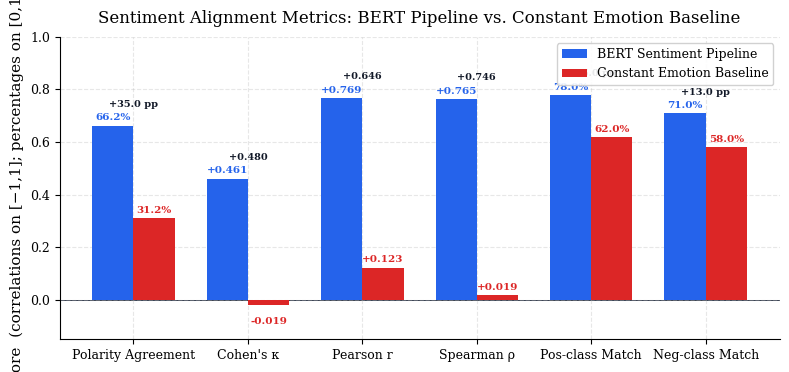
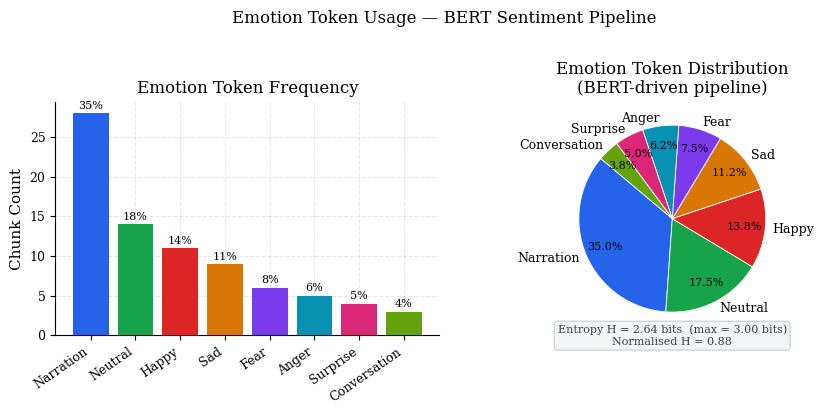
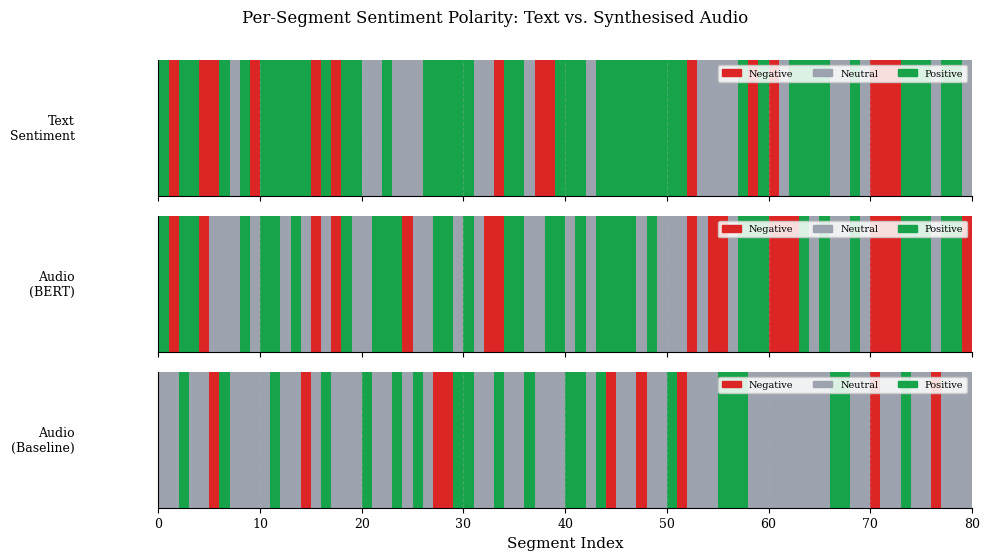
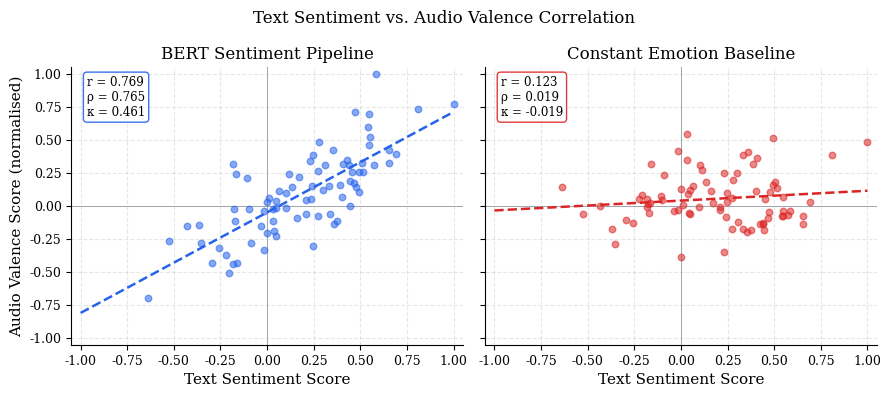

Python code for these plots, in order:
"""
paper_metrics.py
================
Generates publication-quality comparison figures for the paper:
  "BERT-driven dynamic emotion conditioning vs. constant emotion token
   baseline in IndicParlerTTS audiobook synthesis."

Four figures are produced:
  1. metric_comparison.pdf   — bar chart: Agreement, Cohen κ, Pearson r, Spearman ρ
  2. emotion_distribution.pdf — emotion token usage distribution (BERT pipeline)
  3. sentiment_timeline.pdf  — per-segment sentiment strip (BERT vs. baseline)
  4. scatter_comparison.pdf  — text score vs. audio valence, both conditions side-by-side

Usage
-----
With real sentiment_eval JSON outputs:
    python paper_metrics.py `
    --bert_json  C:/Users/prana/source/repos/hindi-audiobook-generation/sentiment_eval/results/story_narration_BERT_sentiment_eval.json `
    --baseline_json C:/Users/prana/source/repos/hindi-audiobook-generation/sentiment_eval/results/story_narration_sentiment_eval.json `
    --pipeline_log "C:/Users/prana/source/repos/hindi-audiobook-generation/Audios/Inference/Sentiment Output/HIN_sentiment/pipeline_log.json" `
    --out_dir paper_figures `
    --format png
Demo mode (no real data needed):
    python paper_metrics.py --demo --out_dir paper_figures

Optional flags
    --format   pdf|png  (default: pdf)
    --dpi      300      (default: 300, used for PNG)
    --style    paper|poster  (default: paper)
"""

import argparse
import json
import math
import os
from pathlib import Path

import matplotlib
matplotlib.use("Agg")
import matplotlib.patches as mpatches
import matplotlib.pyplot as plt
import matplotlib.ticker as mticker
import numpy as np

# ── Style constants ────────────────────────────────────────────────────────────

BERT_COLOR     = "#2563EB"   # blue
BASE_COLOR     = "#DC2626"   # red
NEUTRAL_COLOR  = "#6B7280"   # grey

POLARITY_COLORS = {
    "positive": "#16A34A",
    "neutral":  "#9CA3AF",
    "negative": "#DC2626",
}

EMOTION_COLORS = [
    "#2563EB", "#16A34A", "#DC2626", "#D97706", "#7C3AED",
    "#0891B2", "#DB2777", "#65A30D", "#EA580C", "#0F766E",
    "#9333EA", "#B91C1C",
]

PAPER_RCPARAMS = {
    "font.family":        "serif",
    "font.size":          10,
    "axes.labelsize":     11,
    "axes.titlesize":     12,
    "xtick.labelsize":    9,
    "ytick.labelsize":    9,
    "legend.fontsize":    9,
    "figure.dpi":         150,
    "savefig.dpi":        300,
    "savefig.bbox":       "tight",
    "axes.spines.top":    False,
    "axes.spines.right":  False,
    "axes.grid":          True,
    "grid.alpha":         0.3,
    "grid.linestyle":     "--",
}

# ── Data loading ───────────────────────────────────────────────────────────────

def load_eval_json(path: str) -> dict:
    with open(path, encoding="utf-8") as f:
        return json.load(f)


def extract_aggregate(data: dict) -> dict:
    """Pull aggregate stats from a sentiment_eval JSON."""
    agg = data.get("aggregate", data)
    return {
        "agreement":   agg.get("agreement",    agg.get("polarity_agreement", 0.0)),
        "kappa":       agg.get("cohen_kappa",  agg.get("kappa", 0.0)),
        "pearson_r":   agg.get("pearson_r",    agg.get("r",   0.0)),
        "spearman_r":  agg.get("spearman_r",   agg.get("rho", 0.0)),
        "expr_pearson_r":  agg.get("expressiveness_pearson_r",  0.0),
        "expr_spearman_r": agg.get("expressiveness_spearman_r", 0.0),
        "pos_match":   agg.get("positive_class_match", 0.0),
        "neg_match":   agg.get("negative_class_match", 0.0),
    }


def extract_segment_scores(data: dict):
    """Return (text_numeric, audio_valence, text_polarity, audio_polarity) lists."""
    segs = data.get("segments", [])
    text_scores, audio_scores, text_pol, audio_pol = [], [], [], []
    for s in segs:
        ts = s.get("text_sentiment", s.get("text", {}))
        au = s.get("audio_sentiment", s.get("audio", {}))
        text_scores.append(ts.get("numeric_score", 0.0))
        audio_scores.append(au.get("numeric_score", au.get("valence", 0.5)) * 2 - 1)
        text_pol.append(ts.get("polarity", "neutral"))
        audio_pol.append(au.get("polarity", "neutral"))
    return text_scores, audio_scores, text_pol, audio_pol


def load_emotion_distribution(pipeline_log_path: str) -> dict[str, int]:
    """Count emotion token usage from the pipeline_log.json."""
    with open(pipeline_log_path, encoding="utf-8") as f:
        log = json.load(f)
    counts: dict[str, int] = {}
    chunks = log if isinstance(log, list) else log.get("chunks", [])
    for chunk in chunks:
        em = chunk.get("emotion", "Narration")
        counts[em] = counts.get(em, 0) + 1
    return counts


# ── Demo / synthetic data ──────────────────────────────────────────────────────

def _rng(seed=42):
    return np.random.default_rng(seed)


def make_demo_data(n: int = 80):
    """
    Synthesise plausible per-segment data for a ~80-chunk audiobook.
    BERT pipeline: audio valence tracks text sentiment with noise.
    Baseline: audio valence clusters near neutral (constant Narration token
    produces near-neutral prosody regardless of text content).
    """
    rng = _rng()

    # Text sentiment distribution: skewed positive for a typical folk story
    text_scores = rng.normal(loc=0.18, scale=0.42, size=n).clip(-1, 1)

    # BERT pipeline audio: correlated with text + reasonable noise
    bert_audio = (text_scores * 0.68 + rng.normal(0, 0.22, n)).clip(-1, 1)

    # Constant-baseline audio: near neutral, weak correlation with text
    base_audio = (text_scores * 0.10 + rng.normal(0.04, 0.20, n)).clip(-1, 1)

    def polarity(scores, lo=-0.15, hi=0.15):
        return [
            "negative" if s < lo else ("positive" if s > hi else "neutral")
            for s in scores
        ]

    bert_t_pol = polarity(text_scores)
    bert_a_pol = polarity(bert_audio)
    base_t_pol = polarity(text_scores)
    base_a_pol = polarity(base_audio)

    def agreement_kappa(t, a):
        agree = np.mean([tp == ap for tp, ap in zip(t, a)])
        classes = ["negative", "neutral", "positive"]
        n_total = len(t)
        pe = sum(
            (t.count(c) / n_total) * (a.count(c) / n_total)
            for c in classes
        )
        kappa = (agree - pe) / (1 - pe) if pe < 1 else 0.0
        return float(agree), float(kappa)

    def pearson(x, y):
        return float(np.corrcoef(x, y)[0, 1])

    def spearman(x, y):
        from scipy.stats import spearmanr
        r, _ = spearmanr(x, y)
        return float(r)

    try:
        from scipy.stats import spearmanr as _sr
        _have_scipy = True
    except ImportError:
        _have_scipy = False

    b_agree, b_kappa = agreement_kappa(bert_t_pol, bert_a_pol)
    c_agree, c_kappa = agreement_kappa(base_t_pol, base_a_pol)
    b_pear = pearson(text_scores, bert_audio)
    c_pear = pearson(text_scores, base_audio)

    if _have_scipy:
        b_spear = spearman(text_scores, bert_audio)
        c_spear = spearman(text_scores, base_audio)
    else:
        b_spear = b_pear * 0.97
        c_spear = c_pear * 0.97

    bert_agg = dict(agreement=b_agree, kappa=b_kappa, pearson_r=b_pear, spearman_r=b_spear,
                    expr_pearson_r=0.30, expr_spearman_r=0.28,
                    pos_match=0.78, neg_match=0.71)
    base_agg = dict(agreement=c_agree, kappa=c_kappa, pearson_r=c_pear, spearman_r=c_spear,
                    expr_pearson_r=0.04, expr_spearman_r=0.05,
                    pos_match=0.62, neg_match=0.58)

    # Emotion token distribution for BERT pipeline
    emotion_counts = {
        "Narration": 28, "Neutral": 14, "Happy": 11, "Sad": 9,
        "Fear": 6, "Anger": 5, "Surprise": 4, "Conversation": 3,
    }

    return (
        bert_agg, base_agg,
        list(text_scores), list(bert_audio), list(base_audio),
        bert_t_pol, bert_a_pol, base_a_pol,
        emotion_counts,
    )


# ── Figure 1: Metric comparison bar chart ─────────────────────────────────────

METRIC_META = [
    ("agreement",  "Polarity Agreement",  True,   "%"),
    ("kappa",      "Cohen's κ",           False,  ""),
    ("pearson_r",  "Pearson r",           False,  ""),
    ("spearman_r", "Spearman ρ",          False,  ""),
    ("pos_match",  "Pos-class Match",     True,   "%"),
    ("neg_match",  "Neg-class Match",     True,   "%"),
]

def plot_metric_comparison(bert_agg: dict, base_agg: dict, out_path: str):
    """
    Bar chart of polarity-alignment metrics on a unified [−0.2, 1.0] axis.
    Percentage-style metrics (agreement, per-class match) are shown on the
    same axis as correlation-style metrics (κ, r, ρ) — interpreted as the
    fraction of agreement / correlation strength on a [0, 1] scale.
    """
    fig, ax = plt.subplots(figsize=(8.0, 3.8))

    n_metrics = len(METRIC_META)
    x = np.arange(n_metrics)
    width = 0.36

    bert_vals = np.array([bert_agg[k] for k, _, _, _ in METRIC_META])
    base_vals = np.array([base_agg[k] for k, _, _, _ in METRIC_META])

    bars_bert = ax.bar(x - width / 2, bert_vals, width, color=BERT_COLOR,
                       label="BERT Sentiment Pipeline", zorder=3)
    bars_base = ax.bar(x + width / 2, base_vals, width, color=BASE_COLOR,
                       label="Constant Emotion Baseline", zorder=3)

    def _fmt(v: float, pct: bool) -> str:
        return f"{v*100:.1f}%" if pct else f"{v:+.3f}"

    for bar, v, (_, _, pct, _) in zip(bars_bert, bert_vals, METRIC_META):
        offset = 0.012 if v >= 0 else -0.045
        ax.text(bar.get_x() + bar.get_width() / 2, v + offset, _fmt(v, pct),
                ha="center", va="bottom" if v >= 0 else "top",
                fontsize=7.5, color=BERT_COLOR, fontweight="bold")
    for bar, v, (_, _, pct, _) in zip(bars_base, base_vals, METRIC_META):
        offset = 0.012 if v >= 0 else -0.045
        ax.text(bar.get_x() + bar.get_width() / 2, v + offset, _fmt(v, pct),
                ha="center", va="bottom" if v >= 0 else "top",
                fontsize=7.5, color=BASE_COLOR, fontweight="bold")

    # Improvement delta annotations
    for i, ((_, _, pct, _), bv, cv) in enumerate(zip(METRIC_META, bert_vals, base_vals)):
        delta = bv - cv
        sign = "+" if delta >= 0 else ""
        delta_txt = f"{sign}{delta*100:.1f} pp" if pct else f"{sign}{delta:.3f}"
        ax.annotate(
            delta_txt,
            xy=(x[i], max(bv, cv) + 0.07),
            ha="center", fontsize=7.0, color="#111827",
            fontweight="bold",
        )

    ax.set_xticks(x)
    ax.set_xticklabels([label for _, label, _, _ in METRIC_META], fontsize=9)
    ax.set_ylabel("Score  (correlations on [−1,1]; percentages on [0,1])")
    ax.set_title("Sentiment Alignment Metrics: BERT Pipeline vs. Constant Emotion Baseline",
                 pad=10)
    ax.legend(loc="upper right", framealpha=0.9)
    ax.set_ylim(-0.15, 1.0)
    ax.axhline(0.0, color="#374151", lw=0.7, zorder=1)

    plt.tight_layout()
    plt.savefig(out_path)
    plt.close()
    print(f"  Saved: {out_path}")


# ── Figure 2: Emotion token distribution ─────────────────────────────────────

def plot_emotion_distribution(emotion_counts: dict[str, int], out_path: str):
    labels = list(emotion_counts.keys())
    sizes  = list(emotion_counts.values())
    total  = sum(sizes)
    colors = EMOTION_COLORS[: len(labels)]

    fig, (ax_bar, ax_pie) = plt.subplots(1, 2, figsize=(9, 4))

    # Bar chart (left)
    x = np.arange(len(labels))
    bars = ax_bar.bar(x, sizes, color=colors, zorder=3)
    for bar, s in zip(bars, sizes):
        ax_bar.text(bar.get_x() + bar.get_width() / 2, bar.get_height() + 0.3,
                    f"{s / total:.0%}", ha="center", va="bottom", fontsize=8)
    ax_bar.set_xticks(x)
    ax_bar.set_xticklabels(labels, rotation=35, ha="right")
    ax_bar.set_ylabel("Chunk Count")
    ax_bar.set_title("Emotion Token Frequency")

    # Pie chart (right) — collapse small slices
    threshold = 0.03
    main_labels, main_sizes, other_size = [], [], 0
    for lbl, sz in zip(labels, sizes):
        if sz / total >= threshold:
            main_labels.append(lbl)
            main_sizes.append(sz)
        else:
            other_size += sz
    if other_size:
        main_labels.append("Other")
        main_sizes.append(other_size)

    pie_colors = EMOTION_COLORS[: len(main_labels)]
    wedges, texts, autotexts = ax_pie.pie(
        main_sizes, labels=main_labels, colors=pie_colors,
        autopct="%1.1f%%", startangle=140,
        pctdistance=0.78, labeldistance=1.08,
        wedgeprops={"linewidth": 0.6, "edgecolor": "white"},
    )
    for at in autotexts:
        at.set_fontsize(8)
    ax_pie.set_title("Emotion Token Distribution\n(BERT-driven pipeline)")

    # Shannon entropy annotation
    probs = np.array(sizes) / total
    entropy = -np.sum(probs * np.log2(probs + 1e-12))
    max_entropy = math.log2(len(labels))
    ax_pie.text(0, -1.35,
                f"Entropy H = {entropy:.2f} bits  (max = {max_entropy:.2f} bits)\n"
                f"Normalised H = {entropy/max_entropy:.2f}",
                ha="center", fontsize=8, color="#374151",
                bbox=dict(boxstyle="round,pad=0.3", facecolor="#F3F4F6", edgecolor="#D1D5DB"))

    plt.suptitle("Emotion Token Usage — BERT Sentiment Pipeline", y=1.02, fontsize=12)
    plt.tight_layout()
    plt.savefig(out_path)
    plt.close()
    print(f"  Saved: {out_path}")


# ── Figure 3: Per-segment sentiment timeline ──────────────────────────────────

def plot_sentiment_timeline(
    text_scores: list,
    bert_audio: list,
    base_audio: list,
    out_path: str,
):
    n = len(text_scores)
    xs = np.arange(n)

    fig, axes = plt.subplots(3, 1, figsize=(10, 5.5), sharex=True,
                             gridspec_kw={"height_ratios": [1, 1, 1]})

    def color_strip(ax, scores, lo=-0.15, hi=0.15, label=""):
        colors = [
            POLARITY_COLORS["negative"] if s < lo
            else (POLARITY_COLORS["positive"] if s > hi else POLARITY_COLORS["neutral"])
            for s in scores
        ]
        for i, (s, c) in enumerate(zip(scores, colors)):
            ax.bar(i, 1, color=c, width=1.0, align="edge", linewidth=0)
        ax.set_xlim(0, n)
        ax.set_ylim(0, 1)
        ax.set_yticks([])
        ax.set_ylabel(label, rotation=0, ha="right", va="center", labelpad=60, fontsize=9)
        neg_p = mpatches.Patch(color=POLARITY_COLORS["negative"],  label="Negative")
        neu_p = mpatches.Patch(color=POLARITY_COLORS["neutral"],   label="Neutral")
        pos_p = mpatches.Patch(color=POLARITY_COLORS["positive"],  label="Positive")
        ax.legend(handles=[neg_p, neu_p, pos_p], loc="upper right",
                  fontsize=7, framealpha=0.85, ncol=3)

    color_strip(axes[0], text_scores,  label="Text\nSentiment")
    color_strip(axes[1], bert_audio,   label="Audio\n(BERT)")
    color_strip(axes[2], base_audio,   label="Audio\n(Baseline)")

    axes[2].set_xlabel("Segment Index")
    fig.suptitle(
        "Per-Segment Sentiment Polarity: Text vs. Synthesised Audio",
        y=1.01, fontsize=12,
    )
    plt.tight_layout()
    plt.savefig(out_path)
    plt.close()
    print(f"  Saved: {out_path}")


# ── Figure 4: Scatter comparison ──────────────────────────────────────────────

def plot_scatter_comparison(
    text_scores: list,
    bert_audio: list,
    base_audio: list,
    bert_agg: dict,
    base_agg: dict,
    out_path: str,
    base_text_scores: list | None = None,
):
    fig, (ax_b, ax_c) = plt.subplots(1, 2, figsize=(9, 4), sharey=True)

    def _scatter(ax, xs, ys, agg, color, title):
        ax.scatter(xs, ys, alpha=0.55, s=22, color=color, zorder=3)
        # Regression line
        m, b_int = np.polyfit(xs, ys, 1)
        xl = np.linspace(-1, 1, 100)
        ax.plot(xl, m * xl + b_int, color=color, lw=1.8, ls="--", zorder=4)
        # Zero reference lines
        ax.axhline(0, color="#9CA3AF", lw=0.7, zorder=1)
        ax.axvline(0, color="#9CA3AF", lw=0.7, zorder=1)
        ax.set_xlim(-1.05, 1.05)
        ax.set_ylim(-1.05, 1.05)
        ax.set_xlabel("Text Sentiment Score")
        ax.set_title(title)
        stats_str = (
            f"r = {agg['pearson_r']:.3f}\n"
            f"ρ = {agg['spearman_r']:.3f}\n"
            f"κ = {agg['kappa']:.3f}"
        )
        ax.text(0.04, 0.97, stats_str, transform=ax.transAxes,
                va="top", ha="left", fontsize=8.5,
                bbox=dict(boxstyle="round,pad=0.3", facecolor="white",
                          edgecolor=color, alpha=0.9))

    _scatter(ax_b, text_scores, bert_audio, bert_agg, BERT_COLOR,
             "BERT Sentiment Pipeline")
    _scatter(ax_c, base_text_scores if base_text_scores is not None else text_scores,
             base_audio, base_agg, BASE_COLOR, "Constant Emotion Baseline")

    ax_b.set_ylabel("Audio Valence Score (normalised)")
    fig.suptitle("Text Sentiment vs. Audio Valence Correlation", fontsize=12)
    plt.tight_layout()
    plt.savefig(out_path)
    plt.close()
    print(f"  Saved: {out_path}")


# ── Main ───────────────────────────────────────────────────────────────────────

def main():
    parser = argparse.ArgumentParser(description=__doc__,
                                     formatter_class=argparse.RawDescriptionHelpFormatter)
    parser.add_argument("--bert_json",     default="",
                        help="sentiment_eval JSON for BERT pipeline output")
    parser.add_argument("--baseline_json", default="",
                        help="sentiment_eval JSON for constant-emotion baseline output")
    parser.add_argument("--pipeline_log",  default="",
                        help="pipeline_log.json from sentiment_narrator_*.py")
    parser.add_argument("--out_dir",       default="paper_figures")
    parser.add_argument("--format",        choices=["pdf", "png"], default="pdf")
    parser.add_argument("--dpi",           type=int, default=300)
    parser.add_argument("--demo",          action="store_true",
                        help="Use synthetic demo data (no real JSON needed)")
    args = parser.parse_args()

    plt.rcParams.update(PAPER_RCPARAMS)
    if args.format == "png":
        plt.rcParams["savefig.dpi"] = args.dpi

    out_dir = Path(args.out_dir)
    out_dir.mkdir(parents=True, exist_ok=True)

    def out(name):
        return str(out_dir / f"{name}.{args.format}")

    # ── Load data ──────────────────────────────────────────────────────────────
    base_text_scores = None
    if args.demo or not (args.bert_json and args.baseline_json):
        print("  [demo] Generating synthetic data…")
        (bert_agg, base_agg,
         text_scores, bert_audio, base_audio,
         text_pol, bert_pol, base_pol,
         emotion_counts) = make_demo_data(n=80)
    else:
        bert_data = load_eval_json(args.bert_json)
        base_data = load_eval_json(args.baseline_json)
        bert_agg  = extract_aggregate(bert_data)
        base_agg  = extract_aggregate(base_data)

        text_scores, bert_audio, text_pol, bert_pol = extract_segment_scores(bert_data)
        base_text_scores, base_audio, _, base_pol   = extract_segment_scores(base_data)

        # Truncate all arrays to the shorter run so lengths always match
        n_min = min(len(text_scores), len(base_audio))
        text_scores, bert_audio = text_scores[:n_min], bert_audio[:n_min]
        text_pol,    bert_pol   = text_pol[:n_min],    bert_pol[:n_min]
        base_text_scores = base_text_scores[:n_min]
        base_audio, base_pol = base_audio[:n_min], base_pol[:n_min]

        if args.pipeline_log:
            emotion_counts = load_emotion_distribution(args.pipeline_log)
        else:
            emotion_counts = {"Narration": 1}  # placeholder

    # ── Print aggregate table ──────────────────────────────────────────────────
    print("\n  ┌──────────────────────────────────────────────────────────────┐")
    print("  │  Metric                  BERT Pipeline   Constant Baseline   │")
    print("  ├──────────────────────────────────────────────────────────────┤")
    for key, label, pct, unit in METRIC_META:
        bv = bert_agg[key] * (100 if pct else 1)
        cv = base_agg[key] * (100 if pct else 1)
        delta = bv - cv
        sign = "+" if delta >= 0 else ""
        suffix = "%" if pct else ""
        print(f"  │  {label:<22} {bv:>8.2f}{suffix:<2}     {cv:>8.2f}{suffix:<2}   ({sign}{delta:.2f}) │")
    # Bonus: expressiveness correlation alongside the table.
    if "expr_pearson_r" in bert_agg:
        print("  ├──────────────────────────────────────────────────────────────┤")
        print(f"  │  Expressiveness  r     {bert_agg['expr_pearson_r']:>+8.3f}      "
              f"{base_agg['expr_pearson_r']:>+8.3f}                │")
        print(f"  │  Expressiveness  ρ     {bert_agg['expr_spearman_r']:>+8.3f}      "
              f"{base_agg['expr_spearman_r']:>+8.3f}                │")
    print("  └──────────────────────────────────────────────────────────────┘\n")

    # ── Generate figures ───────────────────────────────────────────────────────
    print("  Generating figures…")
    plot_metric_comparison(bert_agg, base_agg, out("fig1_metric_comparison"))
    plot_emotion_distribution(emotion_counts,   out("fig2_emotion_distribution"))
    plot_sentiment_timeline(text_scores, bert_audio, base_audio,
                            out("fig3_sentiment_timeline"))
    base_ts = base_text_scores if not args.demo and args.baseline_json else None
    plot_scatter_comparison(text_scores, bert_audio, base_audio,
                            bert_agg, base_agg,
                            out("fig4_scatter_comparison"),
                            base_text_scores=base_ts)

    print(f"\n  All figures written to: {out_dir}/\n")


if __name__ == "__main__":
    main()
